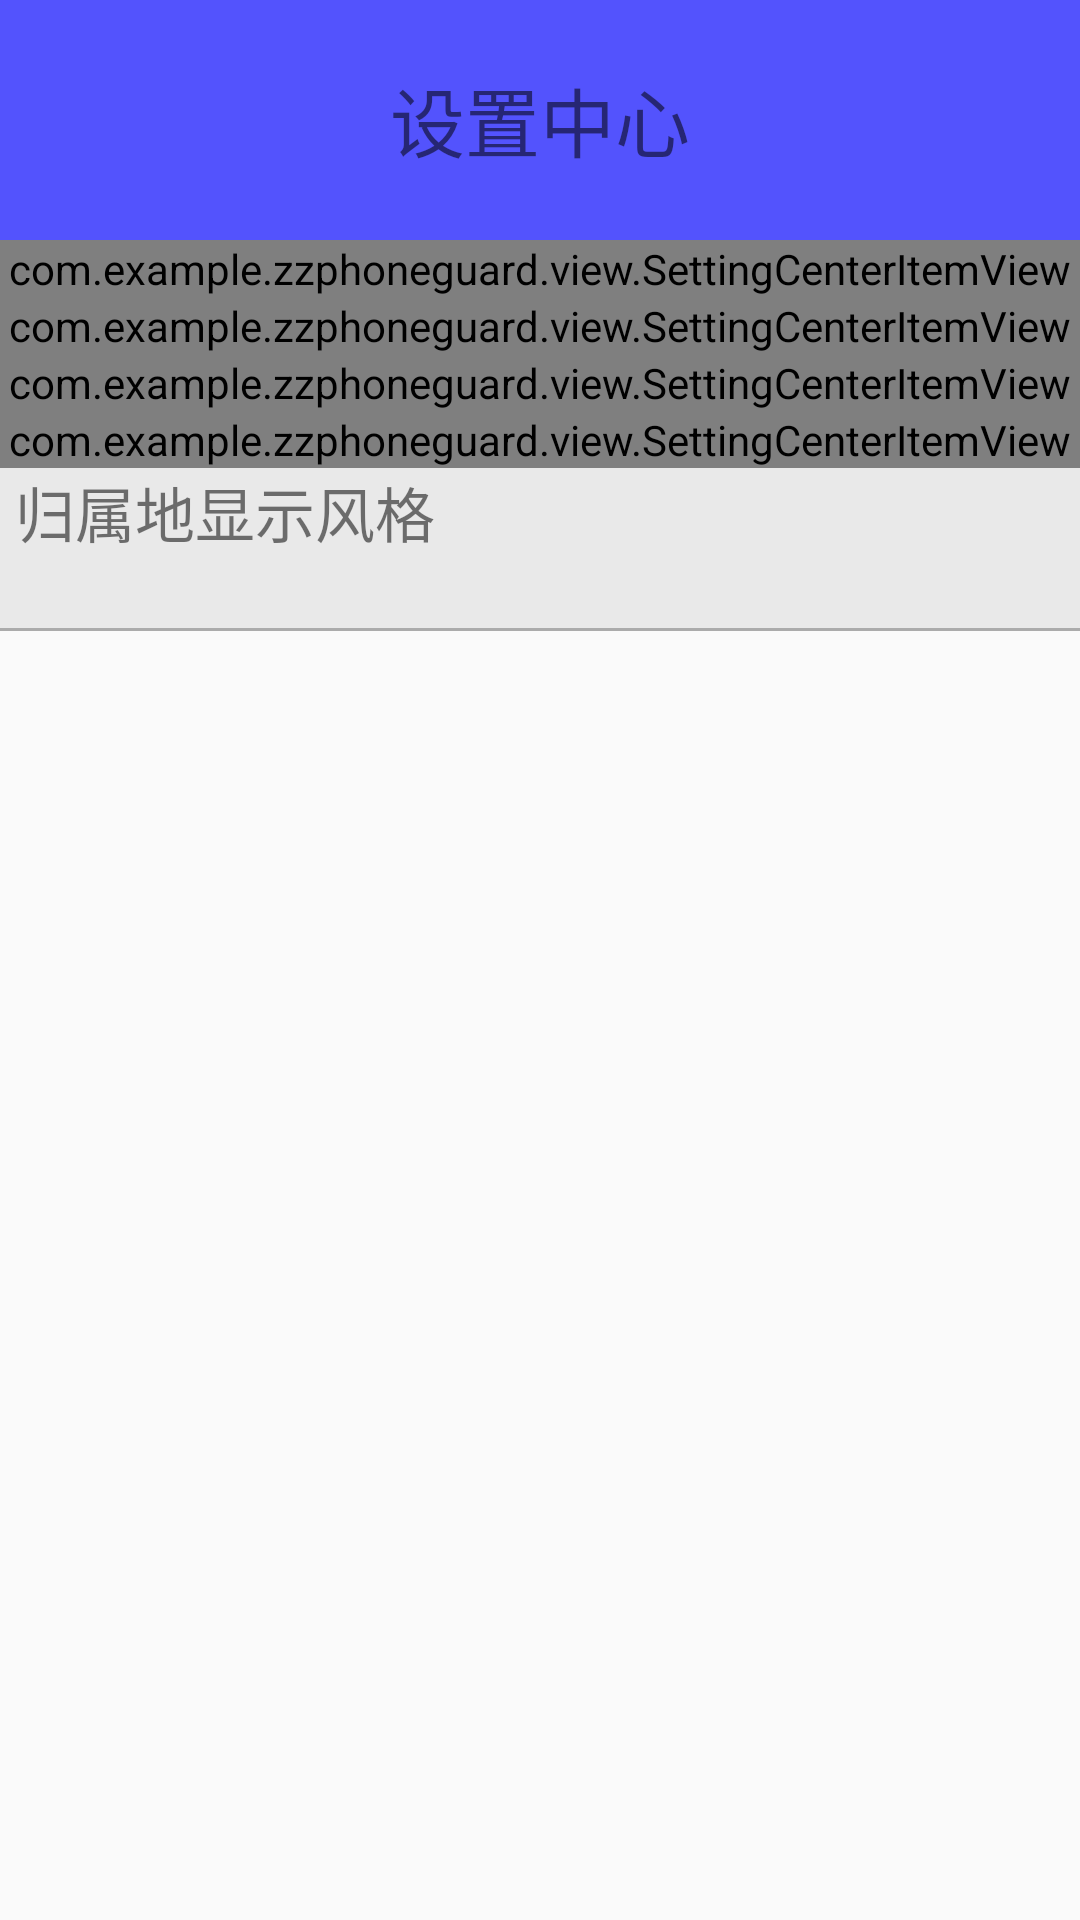

Here is an Android app screen rendered from its layout file. Give the layout XML and the strings, colors and styles it references.
<!-- AndroidManifest.xml: application theme AppTheme -->
<!-- res/layout/activity_settingcenter.xml -->
<?xml version="1.0" encoding="utf-8"?>
<LinearLayout xmlns:android="http://schemas.android.com/apk/res/android"
    xmlns:example="http://schemas.android.com/apk/res-aotu"
    android:orientation="vertical" android:layout_width="match_parent"
    android:layout_height="match_parent">

    <TextView
        android:layout_width="match_parent"
        android:layout_height="80dp"
        android:gravity="center"
        android:textSize="25sp"
        android:text="设置中心"
        android:background="#aa0000ff"/>

    <com.example.zzphoneguard.view.SettingCenterItemView
        android:id="@+id/sciv_settingconter_aotuupdate"
        android:layout_width="match_parent"
        android:layout_height="wrap_content"
        example:title="自动更新设置"
        example:content="自动更新已经关闭-自动更新已经打开"/>

    <com.example.zzphoneguard.view.SettingCenterItemView
        android:id="@+id/sciv_settingcenter_telsmsblack"
        android:layout_width="match_parent"
        android:layout_height="wrap_content"
        example:title="黑名单拦截设置"
        example:content="黑名单拦截已经关闭-黑名单拦截已经打开"/>

    <com.example.zzphoneguard.view.SettingCenterItemView
        android:id="@+id/sciv_settingcenter_phonelocationservice"
        android:layout_width="match_parent"
        android:layout_height="wrap_content"
        example:title="来电归属地设置"
        example:content="来电归属地设置已经关闭-来电归属地设置已经打开"/>
    <com.example.zzphoneguard.view.SettingCenterItemView
        android:id="@+id/sciv_settingcenter_watchdogservice"
        android:layout_width="match_parent"
        android:layout_height="wrap_content"
        example:title="看门狗服务"
        example:content="看门狗服务已经关闭-看门狗服务已经打开"/>

    <RelativeLayout
        android:layout_width="match_parent"
        android:layout_height="wrap_content"
        android:background="#11000000"
        android:clickable="true"
        android:id="@+id/rl_settingcenter_locationstyle">
        <TextView
            android:id="@+id/tv_settingcenter_locationstyle_title"
            android:layout_marginLeft="5dp"
            android:layout_width="match_parent"
            android:layout_height="wrap_content"
            android:textSize="20sp"
            android:text="归属地显示风格"/>
        <TextView
            android:layout_below="@+id/tv_settingcenter_locationstyle_title"
            android:layout_marginLeft="5dp"
            android:layout_marginBottom="5dp"
            android:id="@+id/tv_settingcenter_locationstyle_content"
            android:layout_width="match_parent"
            android:layout_height="wrap_content"/>
        <ImageView
            android:clickable="false"
            android:layout_alignParentRight="true"
            android:layout_marginRight="5dp"
            android:layout_centerVertical="true"
            android:id="@+id/iv_settingcenter_locationstyle_select"
            android:layout_width="wrap_content"
            android:layout_height="wrap_content"
            android:src="@drawable/iv_jiantou_selector"/>

        <TextView
            android:layout_below="@id/tv_settingcenter_locationstyle_content"
            android:layout_width="match_parent"
            android:layout_height="1dp"
            android:background="#44000000"/>
    </RelativeLayout>

</LinearLayout>
<!-- resources referenced by this layout -->
<resources>
  <!-- drawable iv_jiantou_selector (drawable) -->
  <?xml version="1.0" encoding="utf-8"?>
  <selector xmlns:android="http://schemas.android.com/apk/res/android">
      <item android:state_pressed="true"
            android:drawable="@drawable/jiantou1_pressed"></item>
      <item android:state_pressed="false"
            android:drawable="@drawable/jiantou1_disable"></item>
  </selector>
  <style name="AppTheme" parent="Theme.AppCompat.Light.DarkActionBar">
          <item name="android:windowTranslucentStatus">true</item>
          <item name="android:windowTranslucentNavigation">true</item>
      </style>
</resources>
